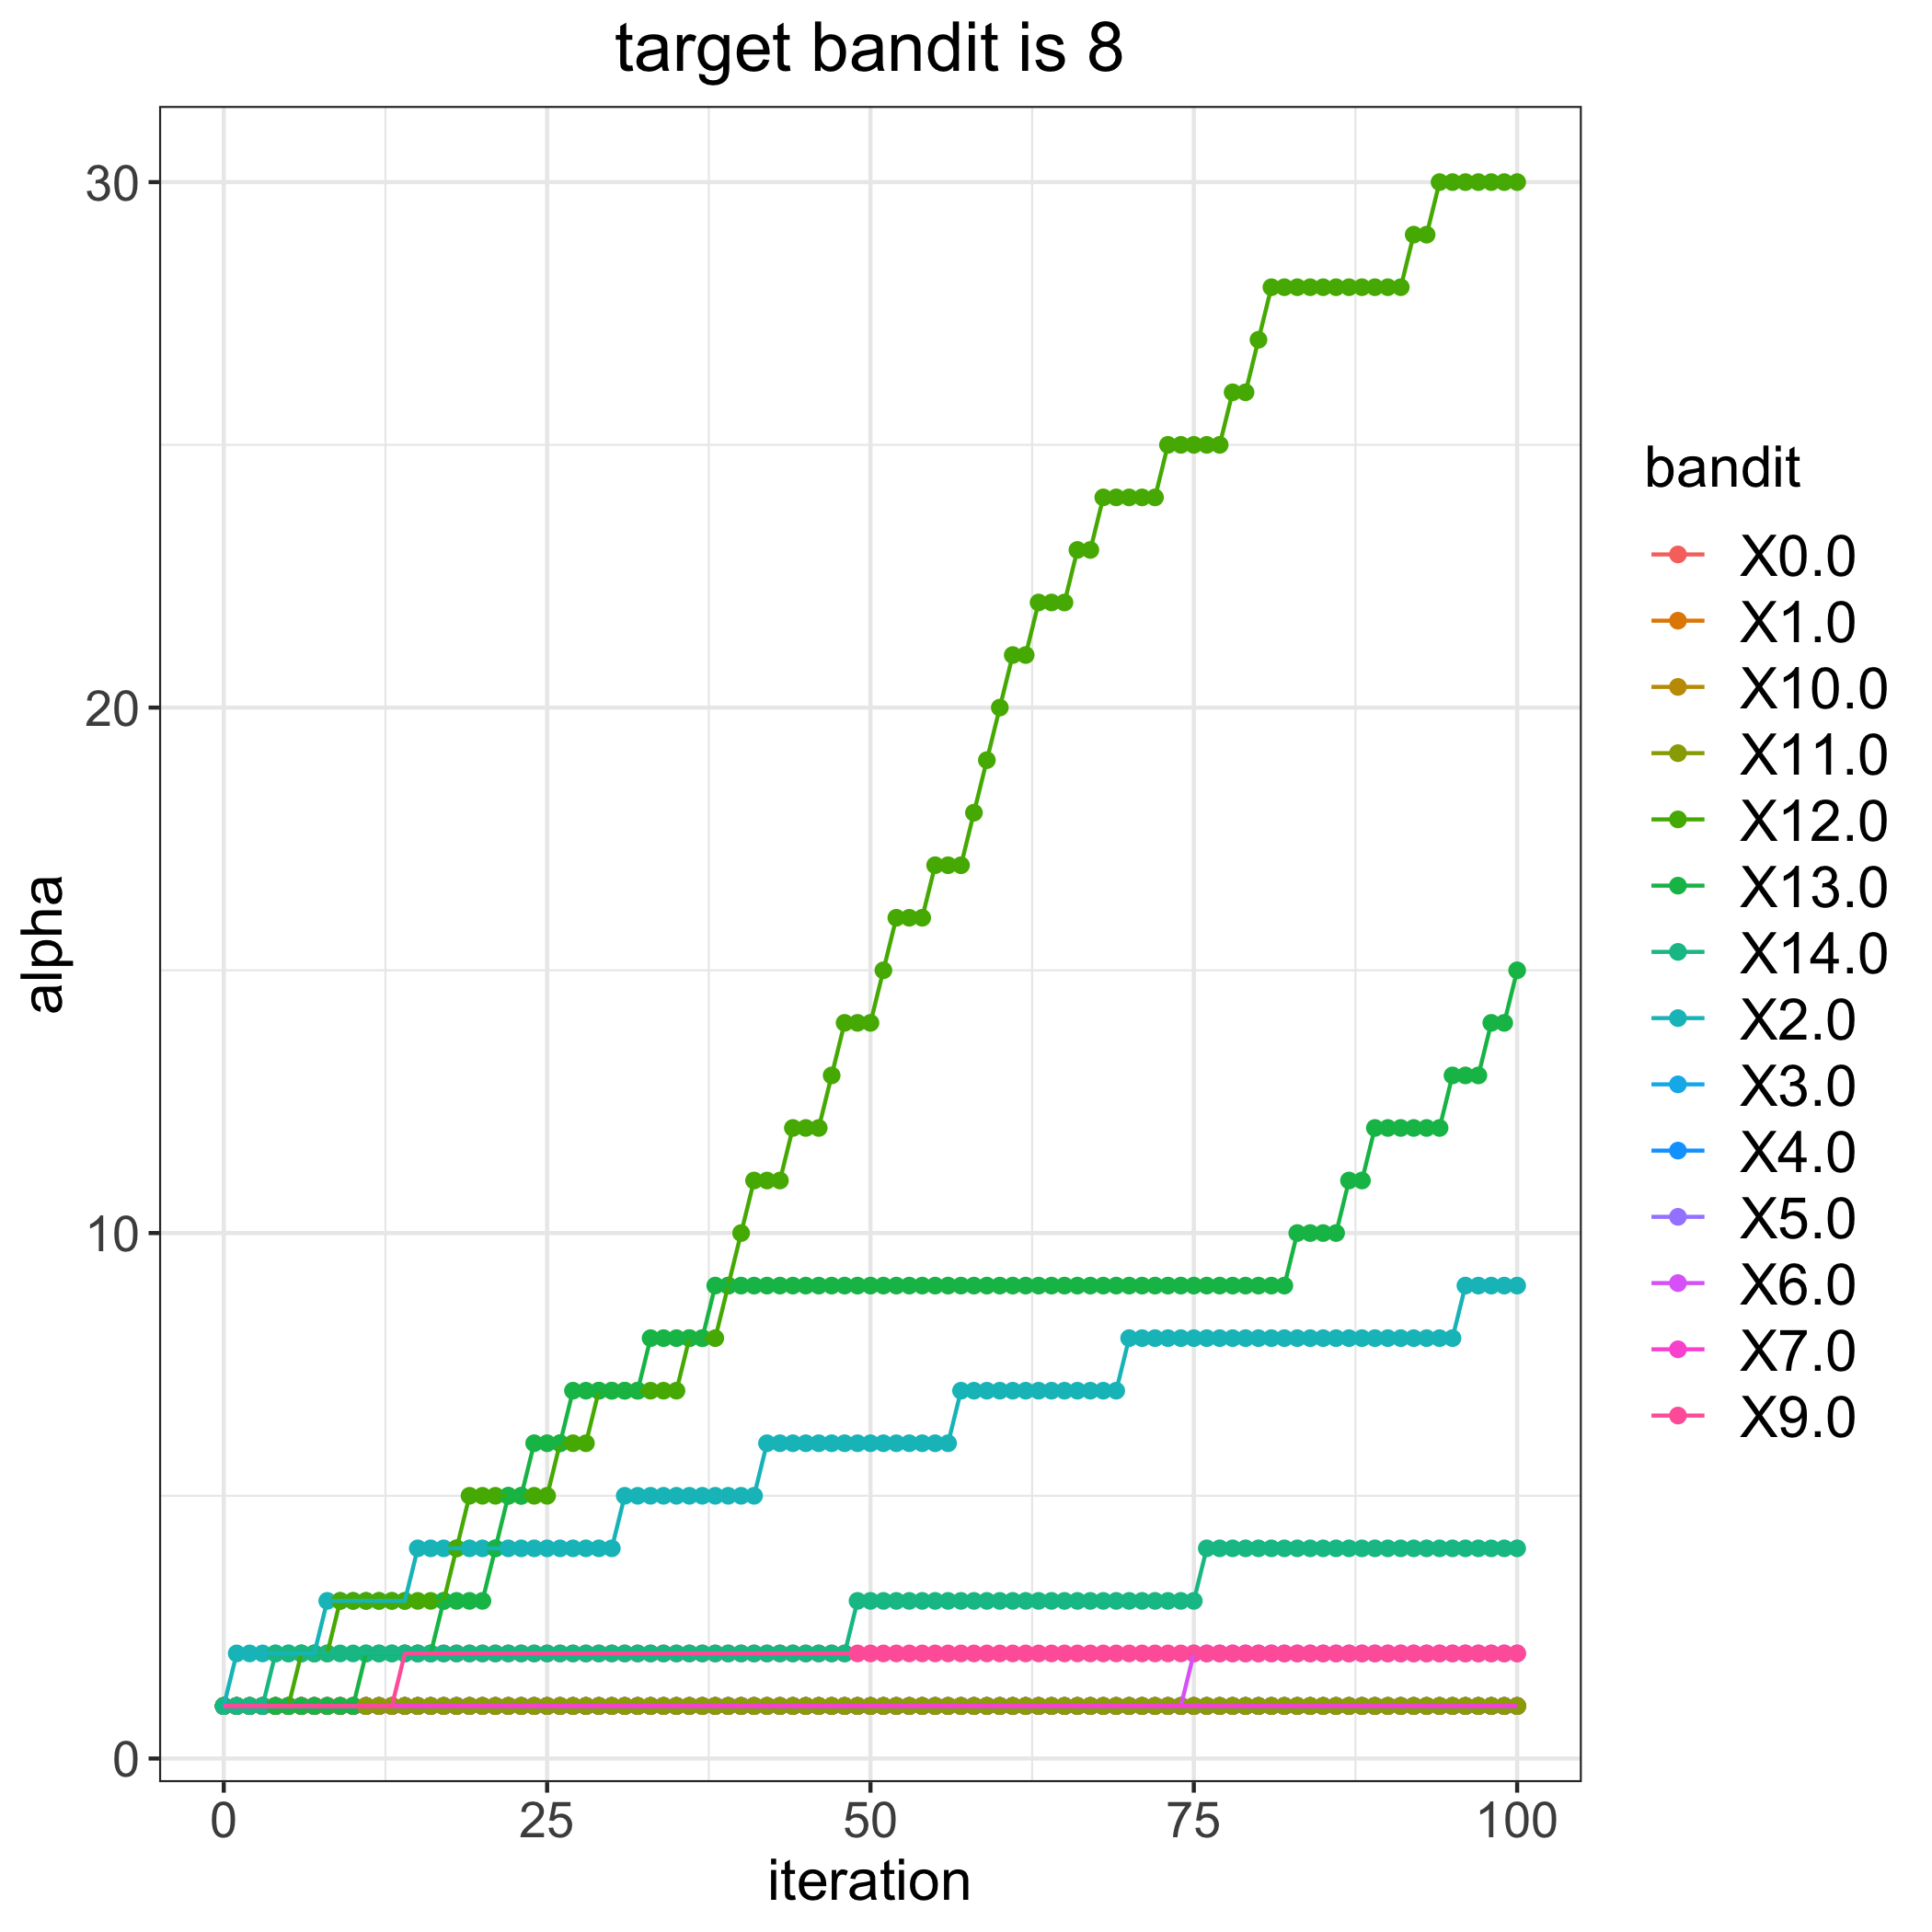

The file beside this chart, header and first rows:
, 0.0, 1.0, 2.0, 3.0, 4.0, 5.0, 6.0, 7.0, 9.0, 10.0, 11.0, 12.0, 13.0, 14.0
0, 1, 1, 1, 1, 1, 1, 1, 1, 1, 1, 1, 1, 1, 1
1, 1, 1, 2, 1, 1, 1, 1, 1, 1, 1, 1, 1, 1, 1
2, 1, 1, 2, 1, 1, 1, 1, 1, 1, 1, 1, 1, 1, 1
3, 1, 1, 2, 1, 1, 1, 1, 1, 1, 1, 1, 1, 1, 1
4, 1, 1, 2, 1, 1, 1, 1, 1, 1, 1, 1, 1, 1, 2
5, 1, 1, 2, 1, 1, 1, 1, 1, 1, 1, 1, 1, 1, 2
6, 1, 1, 2, 1, 1, 1, 1, 1, 1, 1, 1, 2, 1, 2
7, 1, 1, 2, 1, 1, 1, 1, 1, 1, 1, 1, 2, 1, 2
8, 1, 1, 3, 1, 1, 1, 1, 1, 1, 1, 1, 2, 1, 2
9, 1, 1, 3, 1, 1, 1, 1, 1, 1, 1, 1, 3, 1, 2
10, 1, 1, 3, 1, 1, 1, 1, 1, 1, 1, 1, 3, 1, 2
11, 1, 1, 3, 1, 1, 1, 1, 1, 1, 1, 1, 3, 2, 2
12, 1, 1, 3, 1, 1, 1, 1, 1, 1, 1, 1, 3, 2, 2
13, 1, 1, 3, 1, 1, 1, 1, 1, 1, 1, 1, 3, 2, 2
14, 1, 1, 3, 1, 1, 1, 1, 1, 2, 1, 1, 3, 2, 2
15, 1, 1, 4, 1, 1, 1, 1, 1, 2, 1, 1, 3, 2, 2
16, 1, 1, 4, 1, 1, 1, 1, 1, 2, 1, 1, 3, 2, 2
17, 1, 1, 4, 1, 1, 1, 1, 1, 2, 1, 1, 3, 3, 2
18, 1, 1, 4, 1, 1, 1, 1, 1, 2, 1, 1, 4, 3, 2
19, 1, 1, 4, 1, 1, 1, 1, 1, 2, 1, 1, 5, 3, 2
20, 1, 1, 4, 1, 1, 1, 1, 1, 2, 1, 1, 5, 3, 2
21, 1, 1, 4, 1, 1, 1, 1, 1, 2, 1, 1, 5, 4, 2
22, 1, 1, 4, 1, 1, 1, 1, 1, 2, 1, 1, 5, 5, 2
23, 1, 1, 4, 1, 1, 1, 1, 1, 2, 1, 1, 5, 5, 2
24, 1, 1, 4, 1, 1, 1, 1, 1, 2, 1, 1, 5, 6, 2
25, 1, 1, 4, 1, 1, 1, 1, 1, 2, 1, 1, 5, 6, 2
26, 1, 1, 4, 1, 1, 1, 1, 1, 2, 1, 1, 6, 6, 2
27, 1, 1, 4, 1, 1, 1, 1, 1, 2, 1, 1, 6, 7, 2
28, 1, 1, 4, 1, 1, 1, 1, 1, 2, 1, 1, 6, 7, 2
29, 1, 1, 4, 1, 1, 1, 1, 1, 2, 1, 1, 7, 7, 2
30, 1, 1, 4, 1, 1, 1, 1, 1, 2, 1, 1, 7, 7, 2
31, 1, 1, 5, 1, 1, 1, 1, 1, 2, 1, 1, 7, 7, 2
32, 1, 1, 5, 1, 1, 1, 1, 1, 2, 1, 1, 7, 7, 2
33, 1, 1, 5, 1, 1, 1, 1, 1, 2, 1, 1, 7, 8, 2
34, 1, 1, 5, 1, 1, 1, 1, 1, 2, 1, 1, 7, 8, 2
35, 1, 1, 5, 1, 1, 1, 1, 1, 2, 1, 1, 7, 8, 2
36, 1, 1, 5, 1, 1, 1, 1, 1, 2, 1, 1, 8, 8, 2
37, 1, 1, 5, 1, 1, 1, 1, 1, 2, 1, 1, 8, 8, 2
38, 1, 1, 5, 1, 1, 1, 1, 1, 2, 1, 1, 8, 9, 2
39, 1, 1, 5, 1, 1, 1, 1, 1, 2, 1, 1, 9, 9, 2
40, 1, 1, 5, 1, 1, 1, 1, 1, 2, 1, 1, 10, 9, 2
41, 1, 1, 5, 1, 1, 1, 1, 1, 2, 1, 1, 11, 9, 2
42, 1, 1, 6, 1, 1, 1, 1, 1, 2, 1, 1, 11, 9, 2
43, 1, 1, 6, 1, 1, 1, 1, 1, 2, 1, 1, 11, 9, 2
44, 1, 1, 6, 1, 1, 1, 1, 1, 2, 1, 1, 12, 9, 2
45, 1, 1, 6, 1, 1, 1, 1, 1, 2, 1, 1, 12, 9, 2
46, 1, 1, 6, 1, 1, 1, 1, 1, 2, 1, 1, 12, 9, 2
47, 1, 1, 6, 1, 1, 1, 1, 1, 2, 1, 1, 13, 9, 2
48, 1, 1, 6, 1, 1, 1, 1, 1, 2, 1, 1, 14, 9, 2
49, 1, 1, 6, 1, 1, 1, 1, 1, 2, 1, 1, 14, 9, 3
50, 1, 1, 6, 1, 1, 1, 1, 1, 2, 1, 1, 14, 9, 3
51, 1, 1, 6, 1, 1, 1, 1, 1, 2, 1, 1, 15, 9, 3
52, 1, 1, 6, 1, 1, 1, 1, 1, 2, 1, 1, 16, 9, 3
53, 1, 1, 6, 1, 1, 1, 1, 1, 2, 1, 1, 16, 9, 3
54, 1, 1, 6, 1, 1, 1, 1, 1, 2, 1, 1, 16, 9, 3
55, 1, 1, 6, 1, 1, 1, 1, 1, 2, 1, 1, 17, 9, 3
56, 1, 1, 6, 1, 1, 1, 1, 1, 2, 1, 1, 17, 9, 3
57, 1, 1, 7, 1, 1, 1, 1, 1, 2, 1, 1, 17, 9, 3
58, 1, 1, 7, 1, 1, 1, 1, 1, 2, 1, 1, 18, 9, 3
59, 1, 1, 7, 1, 1, 1, 1, 1, 2, 1, 1, 19, 9, 3
... 41 more rows
